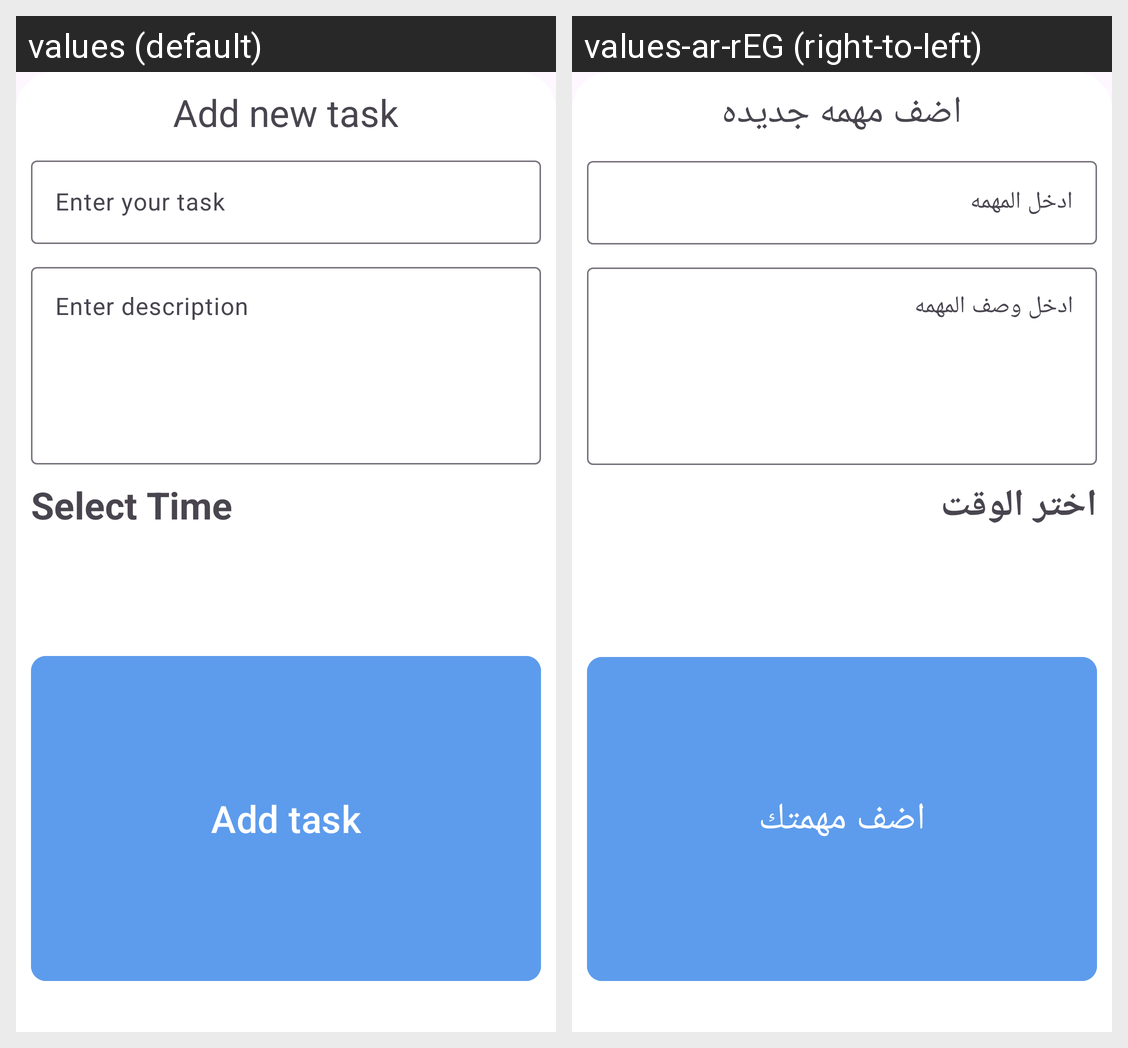

For this localized Android screen grid, give each drawn string resource with its value in every locale shown.
Android screen res/layout/fragment_bottom__sheet.xml rendered under 2 locales, left to right: values (default), values-ar-rEG (right-to-left). Device: Nexus 5 (rendered at 1080×1920; each locale shown at half size, 540×960, under a caption strip naming it); theme Theme.TODO_APP.
Strings drawn on this screen, with the default value and each locale's value (text and hints the layout hard-codes, and strings that could not be matched under every locale, appear in the picture but are not listed):

add_new_task
  values: Add new task
  values-ar-rEG: اضف مهمه جديده

enter_your_task
  values: Enter your task
  values-ar-rEG: ادخل المهمه

enter_description
  values: Enter description
  values-ar-rEG: ادخل وصف المهمه

select_time
  values: Select Time
  values-ar-rEG: اختر الوقت

add_task
  values: Add task
  values-ar-rEG: اضف مهمتك
